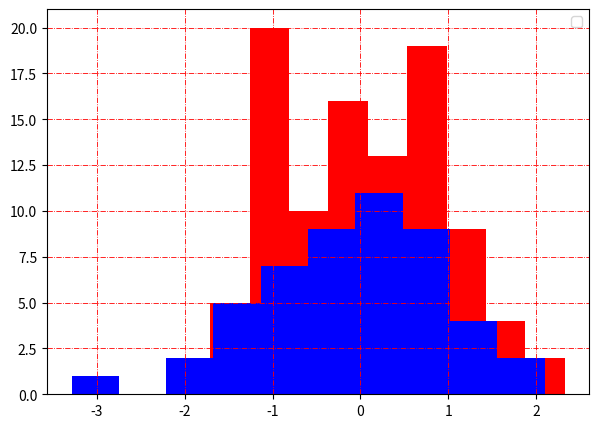

Reproduce this figure in Python.
import matplotlib.pyplot as plt
import numpy as np
import seaborn as sns
import pandas as pd
from matplotlib import colors 


graph_1 = np.random.randn(100, 1);
graph_2 = np.random.randn(50, 1);

fig, axs = plt.subplots(1, 1, figsize = (7, 5));

axs.hist(graph_1, color = 'red');
axs.hist(graph_2, color = 'blue');

plt.grid(color = 'red', linestyle = '-.', linewidth = 0.6);
plt.legend()
plt.show();
